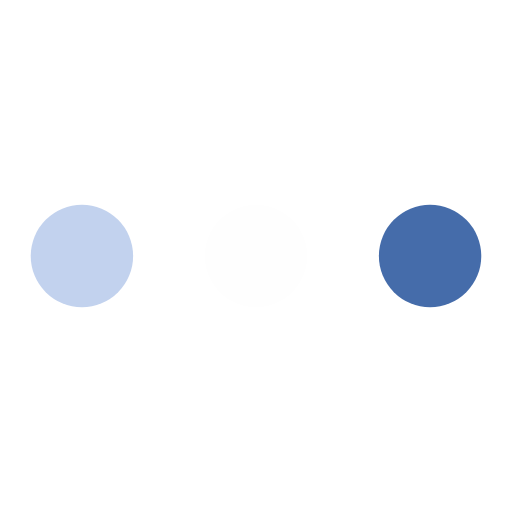
t = 0.00 s
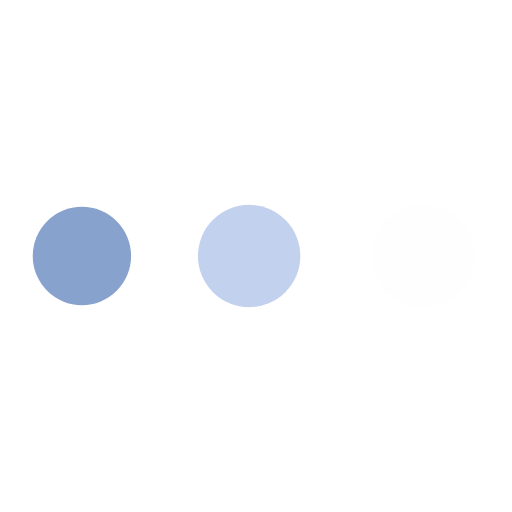
t = 0.19 s
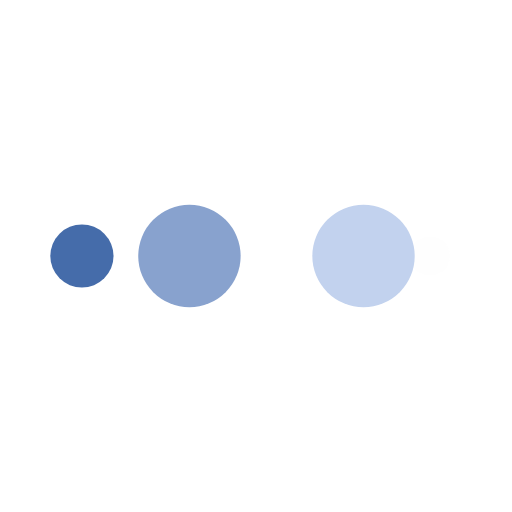
t = 0.31 s
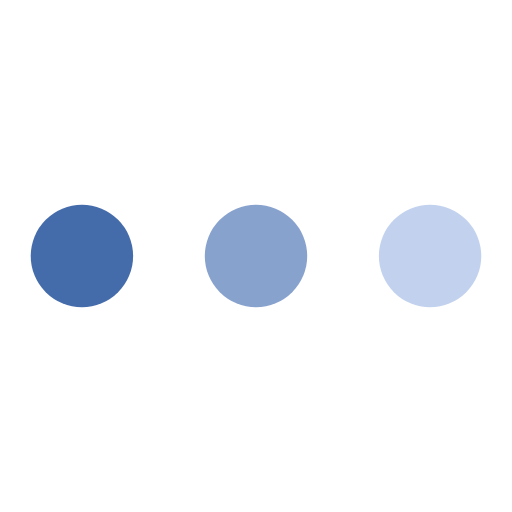
t = 0.50 s
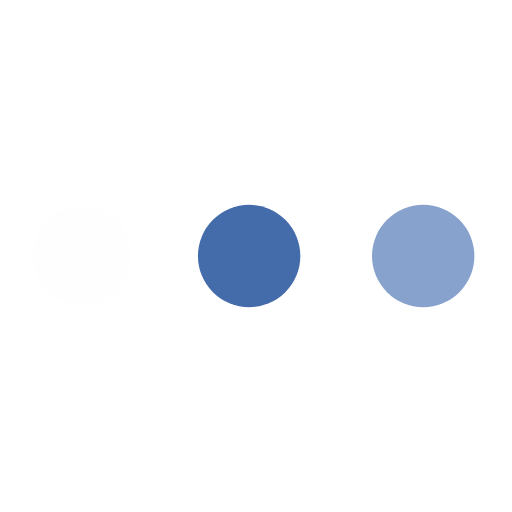
t = 0.69 s
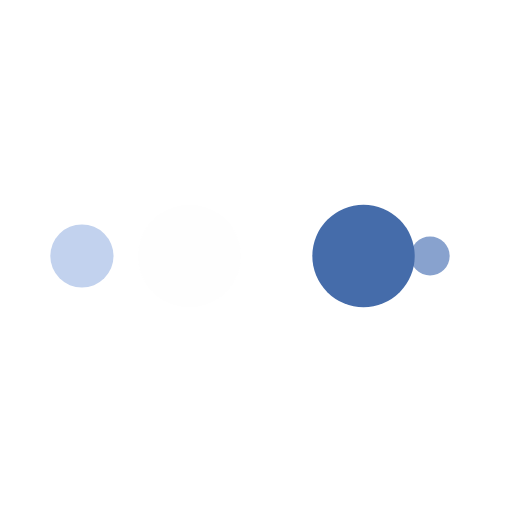
t = 0.81 s

The animated SVG that drew these frames (rendered in a browser with its animation timeline set to each time). Animation: 10 SMIL elements (animate=10); one cycle of 1.00 s, repeats indefinitely.

<?xml version="1.0" encoding="utf-8"?>
<svg xmlns="http://www.w3.org/2000/svg" xmlns:xlink="http://www.w3.org/1999/xlink" style="margin: auto; background: none; display: block; shape-rendering: auto;" width="200px" height="200px" viewBox="0 0 100 100" preserveAspectRatio="xMidYMid">
<circle cx="84" cy="50" r="10" fill="#456caa">
    <animate attributeName="r" repeatCount="indefinite" dur="0.25s" calcMode="spline" keyTimes="0;1" values="10;0" keySplines="0 0.5 0.5 1" begin="0s"></animate>
    <animate attributeName="fill" repeatCount="indefinite" dur="1s" calcMode="discrete" keyTimes="0;0.25;0.5;0.75;1" values="#456caa;#fefefe;#c2d2ee;#88a2ce;#456caa" begin="0s"></animate>
</circle><circle cx="16" cy="50" r="10" fill="#456caa">
  <animate attributeName="r" repeatCount="indefinite" dur="1s" calcMode="spline" keyTimes="0;0.25;0.5;0.75;1" values="0;0;10;10;10" keySplines="0 0.5 0.5 1;0 0.5 0.5 1;0 0.5 0.5 1;0 0.5 0.5 1" begin="0s"></animate>
  <animate attributeName="cx" repeatCount="indefinite" dur="1s" calcMode="spline" keyTimes="0;0.25;0.5;0.75;1" values="16;16;16;50;84" keySplines="0 0.5 0.5 1;0 0.5 0.5 1;0 0.5 0.5 1;0 0.5 0.5 1" begin="0s"></animate>
</circle><circle cx="50" cy="50" r="10" fill="#88a2ce">
  <animate attributeName="r" repeatCount="indefinite" dur="1s" calcMode="spline" keyTimes="0;0.25;0.5;0.75;1" values="0;0;10;10;10" keySplines="0 0.5 0.5 1;0 0.5 0.5 1;0 0.5 0.5 1;0 0.5 0.5 1" begin="-0.25s"></animate>
  <animate attributeName="cx" repeatCount="indefinite" dur="1s" calcMode="spline" keyTimes="0;0.25;0.5;0.75;1" values="16;16;16;50;84" keySplines="0 0.5 0.5 1;0 0.5 0.5 1;0 0.5 0.5 1;0 0.5 0.5 1" begin="-0.25s"></animate>
</circle><circle cx="84" cy="50" r="10" fill="#c2d2ee">
  <animate attributeName="r" repeatCount="indefinite" dur="1s" calcMode="spline" keyTimes="0;0.25;0.5;0.75;1" values="0;0;10;10;10" keySplines="0 0.5 0.5 1;0 0.5 0.5 1;0 0.5 0.5 1;0 0.5 0.5 1" begin="-0.5s"></animate>
  <animate attributeName="cx" repeatCount="indefinite" dur="1s" calcMode="spline" keyTimes="0;0.25;0.5;0.75;1" values="16;16;16;50;84" keySplines="0 0.5 0.5 1;0 0.5 0.5 1;0 0.5 0.5 1;0 0.5 0.5 1" begin="-0.5s"></animate>
</circle><circle cx="16" cy="50" r="10" fill="#fefefe">
  <animate attributeName="r" repeatCount="indefinite" dur="1s" calcMode="spline" keyTimes="0;0.25;0.5;0.75;1" values="0;0;10;10;10" keySplines="0 0.5 0.5 1;0 0.5 0.5 1;0 0.5 0.5 1;0 0.5 0.5 1" begin="-0.75s"></animate>
  <animate attributeName="cx" repeatCount="indefinite" dur="1s" calcMode="spline" keyTimes="0;0.25;0.5;0.75;1" values="16;16;16;50;84" keySplines="0 0.5 0.5 1;0 0.5 0.5 1;0 0.5 0.5 1;0 0.5 0.5 1" begin="-0.75s"></animate>
</circle>
<!-- [ldio] generated by https://loading.io/ --></svg>
